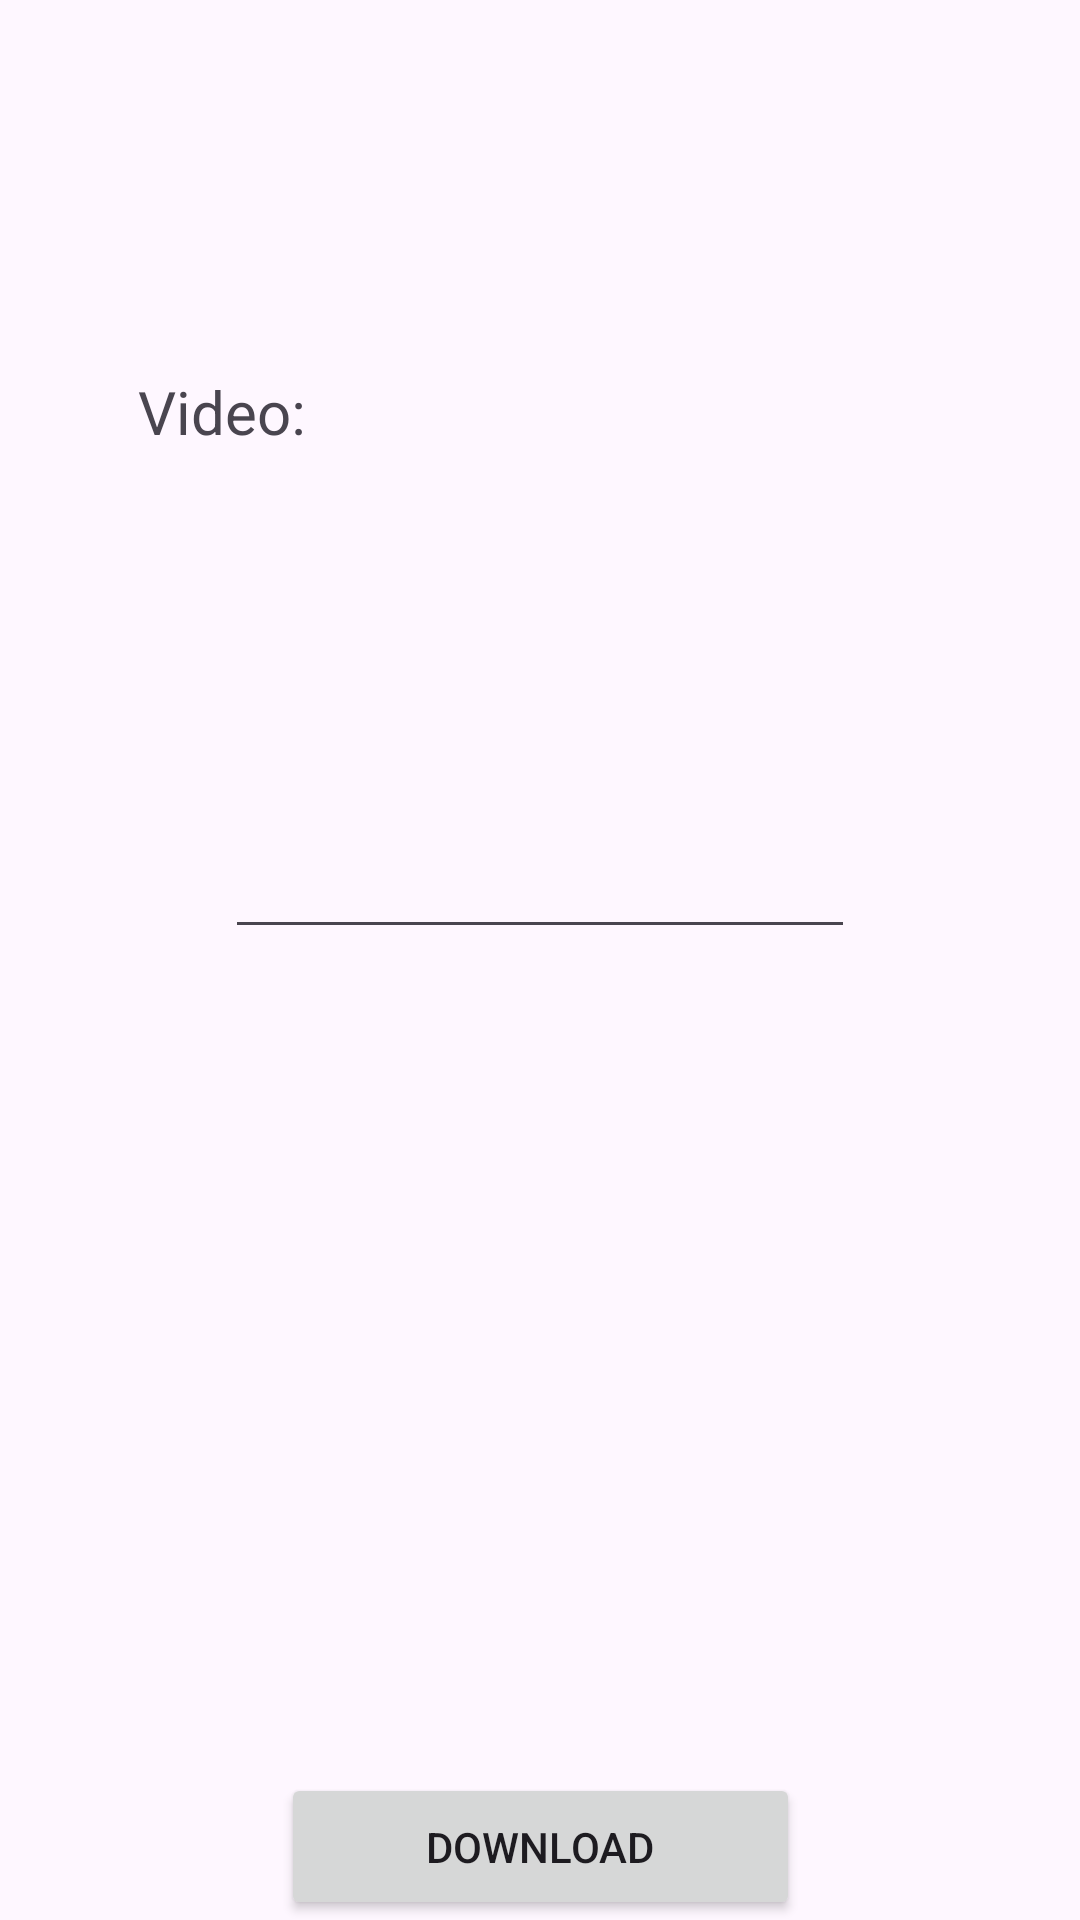

Produce the Android XML layout that renders to this screen, including the resource entries it uses.
<!-- AndroidManifest.xml: application theme Theme.Ukuwulele -->
<!-- res/layout/activity_download_screen.xml -->
<?xml version="1.0" encoding="utf-8"?>
<androidx.constraintlayout.widget.ConstraintLayout xmlns:android="http://schemas.android.com/apk/res/android"
    xmlns:app="http://schemas.android.com/apk/res-auto"
    xmlns:tools="http://schemas.android.com/tools"
    android:id="@+id/main"
    android:layout_width="match_parent"
    android:layout_height="match_parent"
    tools:context=".downloadScreen">

    <EditText
        android:id="@+id/editText"
        android:layout_width="wrap_content"
        android:layout_height="wrap_content"
        android:ems="10"
        android:inputType="text"
        app:layout_constraintBottom_toTopOf="@+id/downloadButton"
        app:layout_constraintEnd_toEndOf="parent"
        app:layout_constraintStart_toStartOf="parent"
        app:layout_constraintTop_toTopOf="parent"
        tools:ignore="MissingConstraints" />

    <Button
        android:id="@+id/downloadButton"
        android:layout_width="173dp"
        android:layout_height="49dp"
        android:onClick="download"
        android:text="Download"
        app:layout_constraintBottom_toBottomOf="parent"
        app:layout_constraintEnd_toEndOf="parent"
        app:layout_constraintStart_toStartOf="parent" />

    <TextView
        android:id="@+id/textView"
        android:layout_width="268dp"
        android:layout_height="28dp"
        android:text="Video:"
        android:textSize="20sp"
        app:layout_constraintBottom_toTopOf="@+id/editText"
        app:layout_constraintEnd_toEndOf="parent"
        app:layout_constraintStart_toStartOf="parent"
        app:layout_constraintTop_toTopOf="parent" />
</androidx.constraintlayout.widget.ConstraintLayout>
<!-- resources referenced by this layout -->
<resources>
  <style name="Theme.Ukuwulele" parent="Base.Theme.Ukuwulele" />
  <style name="Base.Theme.Ukuwulele" parent="Theme.Material3.DayNight.NoActionBar">
          
          
      </style>
</resources>
